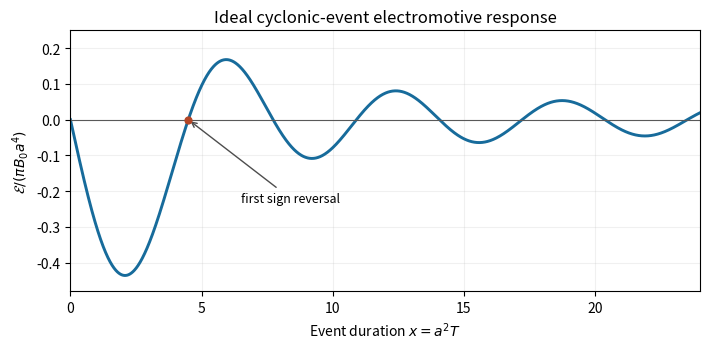

Generate this figure with matplotlib:
"""Generate the cyclonic-event response; tested with Python 3.14."""
from pathlib import Path
import matplotlib
matplotlib.use("Agg")
import matplotlib.pyplot as plt
import numpy as np

x = np.linspace(0, 24, 2401)
y = np.zeros_like(x)
small = x < 0.05
y[small] = -x[small]/3 + x[small]**3/30 - x[small]**5/840
y[~small] = (x[~small]*np.cos(x[~small])-np.sin(x[~small]))/x[~small]**2
fig, ax = plt.subplots(figsize=(7.2, 3.6), facecolor="white")
ax.set_facecolor("white")
ax.plot(x, y, color="#176b9b", lw=2.1)
ax.axhline(0, color="0.35", lw=0.8)
first = 4.493409457909064
ax.scatter([first], [0], color="#b44727", s=24, zorder=4)
ax.annotate("first sign reversal", (first, 0), xytext=(6.5, -0.23),
            arrowprops={"arrowstyle": "->", "color": "0.3"}, fontsize=9)
ax.set(xlim=(0, 24), ylim=(-0.48, 0.25), xlabel=r"Event duration $x=a^2T$",
       ylabel=r"$\mathcal{E}/(\pi B_0a^4)$", title="Ideal cyclonic-event electromotive response")
ax.grid(alpha=0.18)
fig.tight_layout()
fig.savefig(Path.cwd()/"paper-74-cyclonic-emf.png", dpi=160, facecolor="white", transparent=False)
plt.close(fig)
